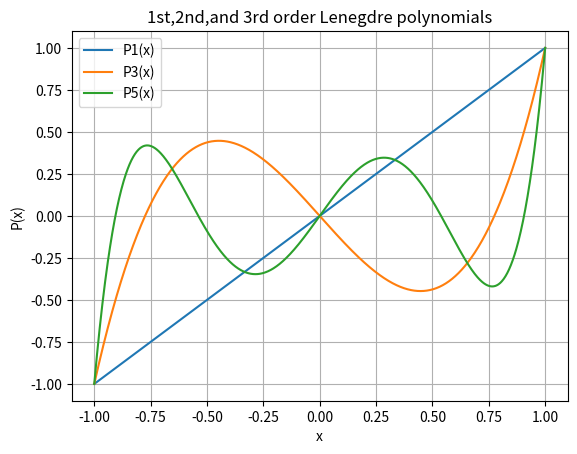

Source code (Python):
#!/usr/bin/env python
# coding: utf-8

# In[1]:


#################################################################################################
### By Ubaidullah Tanoli
### Unit 5
### Plotting first-, third- and fifth-order Legendre polynomials 
### Calculating the wavelengths from emission espectrum of Hydrogen using Rydberg formula
#################################################################################################


# # Legendre polynomial
# Considering the first, third, and fifth order legendre polynomial followed by their plot over a domain ranging from -1 to +1

# In[13]:


#importing the necessary packages

get_ipython().run_line_magic('matplotlib', 'inline')
import matplotlib.pyplot as plt
import numpy as np


# In[5]:


x = np.linspace(-1,1,1000)


# $$y_1 = P_1(x) = x$$

# In[6]:


y1 = x


# $$y_3 = P_3(x) = 1/2 (5x^{3} - 3x)$$

# In[7]:


y3 = 1/2 * (5*x**3 - 3*x)


# $$y_5 = P_5(x) = 1/8 (63x^5 - 70x^3 + 15x)$$

# In[8]:


y5 = 1/8 * (63*x**5 - 70*x**3 + 15*x)


# In[10]:


# plotting the graphs

plt.figure()
# plotting the three graphs on the same graph
plt.plot(x,y1,label="P1(x)")     
plt.plot(x,y3,label="P3(x)")
plt.plot(x,y5,label="P5(x)")
plt.xlabel("x")                   # labelling x axis
plt.ylabel("P(x)")                # labelling y axis
plt.title("1st,2nd,and 3rd order Lenegdre polynomials")  # the title of the plot
plt.legend(loc="best")
plt.grid(True)


# The intended outcome of the above coding was to plot and compare the specific types of function called first,second, and third order Legendre polynomials. The task has been successful as the distinction between the three can be seen, hvaing the same range and domain, ie. $$-1<=y<=1$$ and $$-1<=x<=1$$ respectively. We can notice the higher the degree of polynomial, the more "loops" or "fluctuations" it has.

# # Rydberg formula
# Using Rydberg formula to caluculate the first 4 wavelengths in each of the first 5 emission series of a Hydrogen Series, namely Lyman, Balmer, Paschen, Brackett, Pfund series.

# $$\frac{1}{\lambda} = R_H \left( \frac{1}{n_1^2} - \frac{1}{n_2^2} \right)$$

# The formula is used to calculate the wavelengths associated with the emission of photon when electrons make a jump to a lower quantum number. 
# $\lambda$ is the wavelength of the light, $n_1$ is the final orbit number (the orbit which electron makes jump to), and $n_2$ is the initial orbit number (the orbit which an electron makes jump from).
# And R_H is a constant called Rydberg constant with a value of $1.09677583*10^7$

# In[87]:


def Rydberg(n1, n2):
    Lambda = (R * (1/n1**2 - 1/n2**2))**-1
    return Lambda*10**9

R = 1.09677583 * 10**7 
n2 = range(1,10)


# ### Lyman Series

# In[88]:


Ly = n2[1:5]
for x in range(1,5):
        y = x - 1
        print(f'A light of wavelength ~ {Rydberg(1,Ly[y]):.1f}nm is emitted from a Hydrogen atom when there is a jump of electron from principle {Ly[y]} to 1')


# ### Balmer Series

# In[81]:


Bal = n2[2:6]
for x in range(1,5):
        y = x - 1
        print(f'A light of wavelength ~ {Rydberg(2,Bal[y]):.1f}nm is emitted from a Hydrogen atom when there is a jump of electron from principle {Bal[y]} to 2')


# ### Paschen Series

# In[82]:


Pas = n2[3:7]
for x in range(1,5):
        y = x - 1
        print(f'A light of wavelength ~ {Rydberg(3,Pas[y]):.1f}nm is emitted from a Hydrogen atom when there is a jump of electron from principle {Pas[y]} to 3')


# ### Brackett Series

# In[83]:


Bra = n2[4:8]
for x in range(1,5):
        y = x - 1
        print(f'A light of wavelength ~ {Rydberg(4,Bra[y]):.1f}nm is emitted from a Hydrogen atom when there is a jump of electron from principle {Bra[y]} to 4')


# ### Pfund Series

# In[84]:


Pfu = n2[5:9]
for x in range(1,5):
        y = x - 1
        print(f'A light of wavelength ~ {Rydberg(5,Pfu[y]):.1f}nm is emitted from a Hydrogen atom when there is a jump of electron from principle {Pfu[y]} to 5')


# A light of wavelength ~ 656nm is emitted from a Hydrogen atom when there is a jump of electron from quantum number 3 to principle 2.
